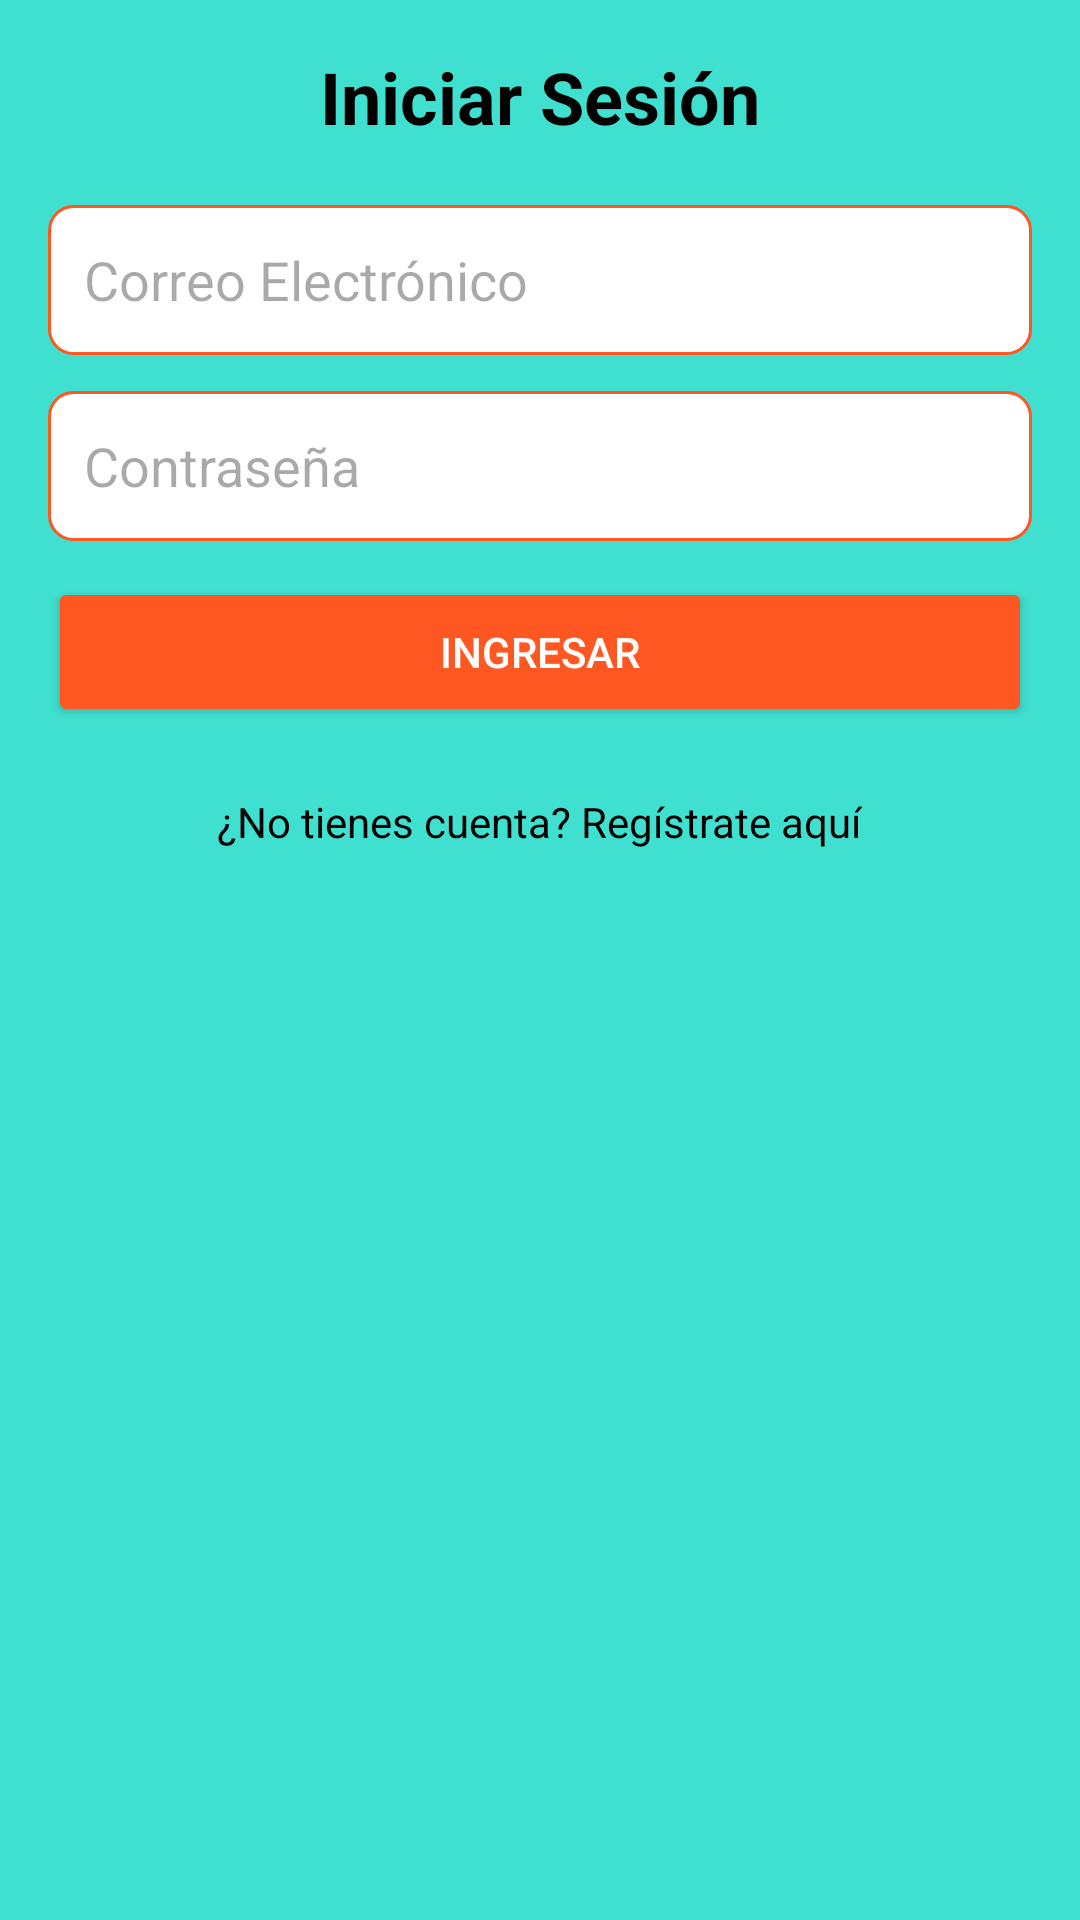

Android layout source for this screen:
<!-- AndroidManifest.xml: application theme Theme.Vento -->
<!-- res/layout/fragment_login.xml -->
<?xml version="1.0" encoding="utf-8"?>
<LinearLayout
    xmlns:android="http://schemas.android.com/apk/res/android"
    android:layout_width="match_parent"
    android:layout_height="match_parent"
    android:orientation="vertical"
    android:padding="16dp"
    android:background="@color/fondoTurquesa">

    <TextView
        android:id="@+id/tvTituloLogin"
        android:layout_width="match_parent"
        android:layout_height="wrap_content"
        android:text="Iniciar Sesión"
        android:textSize="24sp"
        android:textStyle="bold"
        android:gravity="center"
        android:textColor="@android:color/black"
        android:layout_marginBottom="20dp"/>

    <EditText
        android:id="@+id/etCorreo"
        android:layout_width="match_parent"
        android:layout_height="50dp"
        android:hint="Correo Electrónico"
        android:inputType="textEmailAddress"
        android:background="@drawable/edittext_background"
        android:padding="12dp"
        android:layout_marginBottom="12dp"/>

    <EditText
        android:id="@+id/etPassword"
        android:layout_width="match_parent"
        android:layout_height="50dp"
        android:hint="Contraseña"
        android:inputType="textPassword"
        android:background="@drawable/edittext_background"
        android:padding="12dp"
        android:layout_marginBottom="12dp"/>

    <Button
        android:id="@+id/btnLogin"
        android:layout_width="match_parent"
        android:layout_height="50dp"
        android:text="Ingresar"
        android:backgroundTint="@color/colorPrimary"
        android:textColor="@android:color/white"
        android:layout_marginBottom="12dp"/>

    <TextView
        android:id="@+id/tvRegistro"
        android:layout_width="wrap_content"
        android:layout_height="wrap_content"
        android:text="¿No tienes cuenta? Regístrate aquí"
        android:textColor="@android:color/black"
        android:gravity="center"
        android:textSize="14sp"
        android:layout_gravity="center"
        android:layout_marginTop="10dp"/>
</LinearLayout>
<!-- resources referenced by this layout -->
<resources>
  <color name="colorPrimary">#FF5722</color>
  <color name="fondoTurquesa">#40E0D0</color>
  <!-- drawable edittext_background (drawable) -->
  <?xml version="1.0" encoding="utf-8"?>
  <shape xmlns:android="http://schemas.android.com/apk/res/android">
      <solid android:color="@color/white" />
      <stroke android:width="1dp" android:color="@color/colorPrimary" />
      <corners android:radius="8dp" />
  </shape>
  <style name="Theme.Vento" parent="Base.Theme.Vento" />
  <color name="white">#FFFFFF</color>
  <style name="Base.Theme.Vento" parent="Theme.Material3.DayNight.NoActionBar">
          
          
      </style>
</resources>
